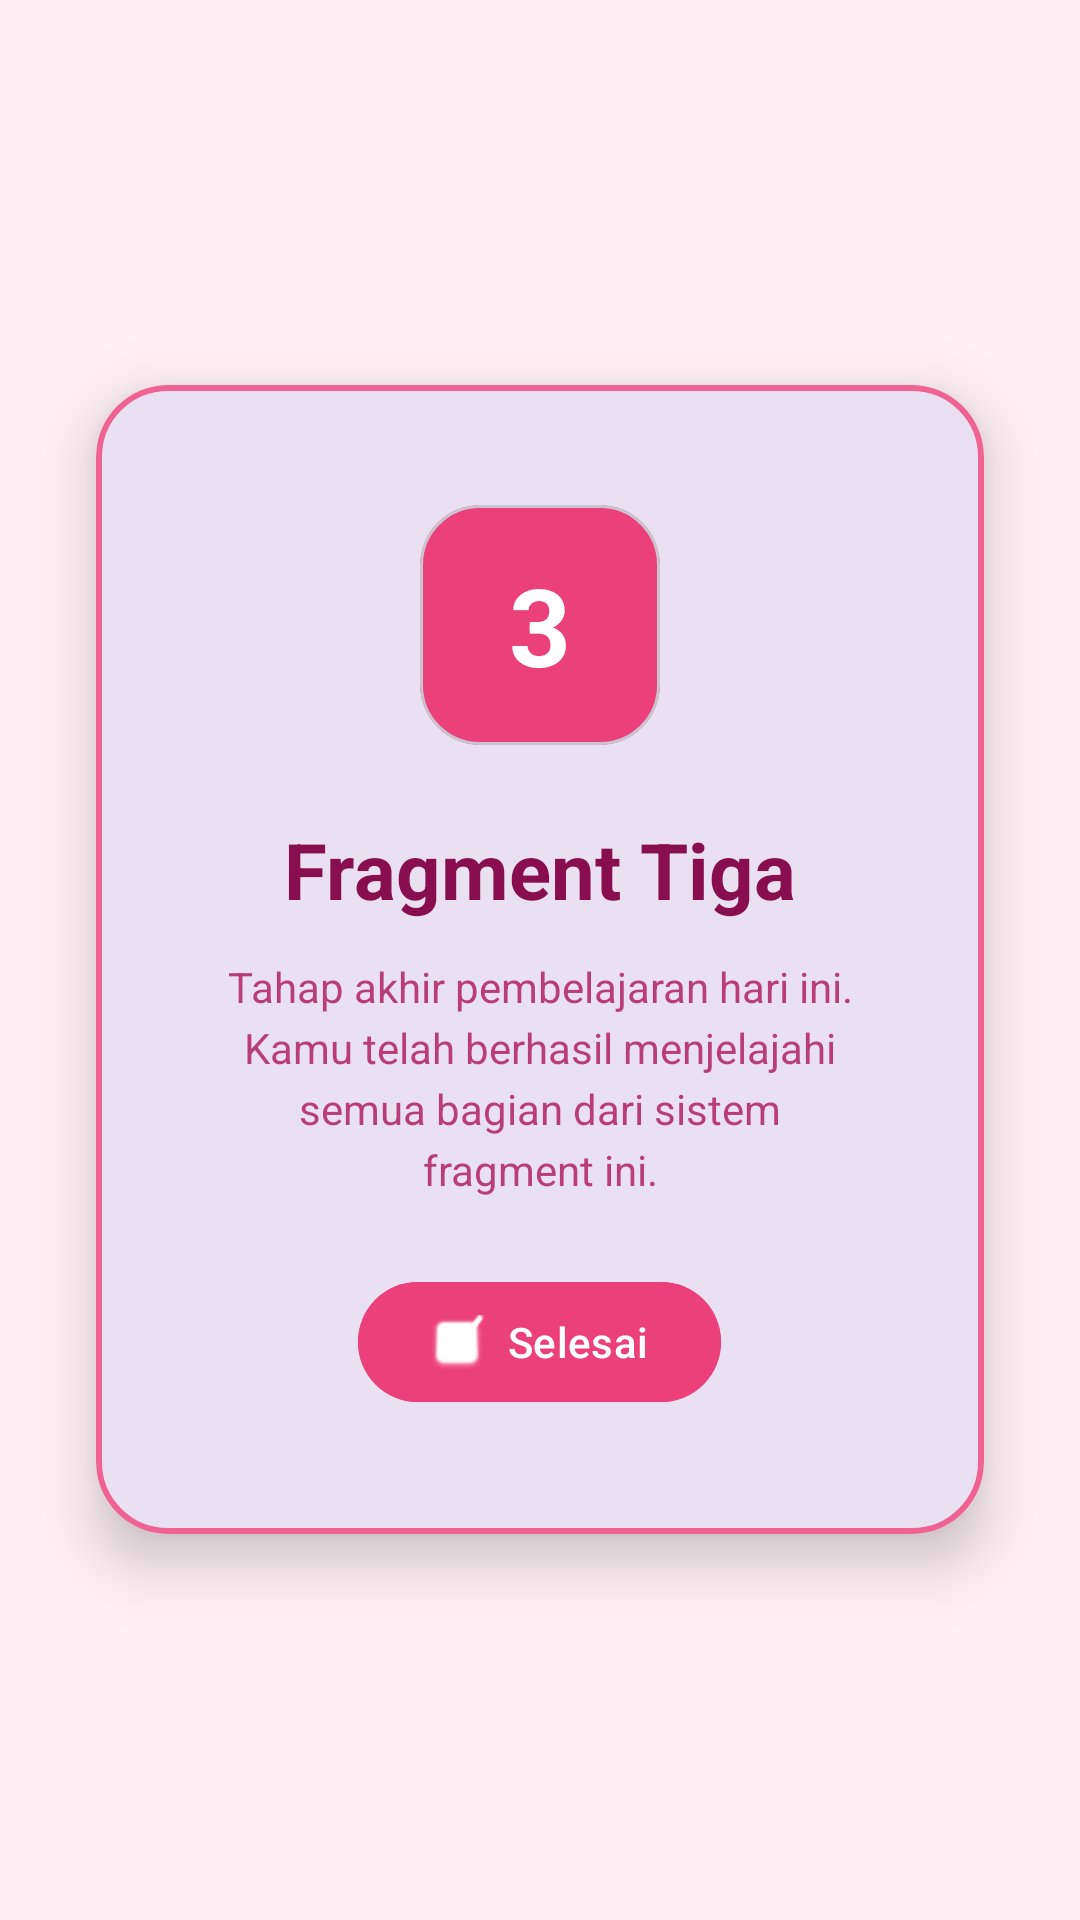

The Android layout XML behind this screen, and the referenced resources:
<!-- AndroidManifest.xml: application theme Theme.GamesApps -->
<!-- res/layout/fragment_tiga.xml -->
<?xml version="1.0" encoding="utf-8"?>
<FrameLayout xmlns:android="http://schemas.android.com/apk/res/android"
    xmlns:app="http://schemas.android.com/apk/res-auto"
    xmlns:tools="http://schemas.android.com/tools"
    android:layout_width="match_parent"
    android:layout_height="match_parent"
    android:background="#FFF0F5"
    tools:context=".Home.pertemuan7.TigaFragment">

    <com.google.android.material.card.MaterialCardView
        android:layout_width="match_parent"
        android:layout_height="wrap_content"
        android:layout_gravity="center"
        android:layout_margin="32dp"
        app:cardCornerRadius="24dp"
        app:cardElevation="12dp"
        app:strokeWidth="2dp"
        app:strokeColor="#F06292">

        <LinearLayout
            android:layout_width="match_parent"
            android:layout_height="wrap_content"
            android:orientation="vertical"
            android:padding="40dp"
            android:gravity="center">

            <com.google.android.material.card.MaterialCardView
                android:layout_width="80dp"
                android:layout_height="80dp"
                app:cardCornerRadius="20dp"
                app:cardElevation="0dp"
                android:backgroundTint="#EC407A"
                android:layout_marginBottom="24dp">

                <TextView
                    android:layout_width="match_parent"
                    android:layout_height="match_parent"
                    android:gravity="center"
                    android:text="3"
                    android:textColor="#FFFFFF"
                    android:textSize="36sp"
                    android:textStyle="bold" />
            </com.google.android.material.card.MaterialCardView>

            <TextView
                android:layout_width="wrap_content"
                android:layout_height="wrap_content"
                android:text="Fragment Tiga"
                android:textColor="#880E4F"
                android:textSize="26sp"
                android:textStyle="bold" />

            <TextView
                android:layout_width="wrap_content"
                android:layout_height="wrap_content"
                android:layout_marginTop="12dp"
                android:text="Tahap akhir pembelajaran hari ini. Kamu telah berhasil menjelajahi semua bagian dari sistem fragment ini."
                android:textAlignment="center"
                android:textColor="#AD1457"
                android:lineSpacingExtra="4dp"
                android:alpha="0.8" />

            <com.google.android.material.button.MaterialButton
                android:layout_width="wrap_content"
                android:layout_height="wrap_content"
                android:layout_marginTop="24dp"
                android:text="Selesai"
                android:textAllCaps="false"
                app:cornerRadius="20dp"
                android:backgroundTint="#EC407A"
                app:icon="@android:drawable/checkbox_on_background"
                app:iconTint="#FFFFFF" />

        </LinearLayout>

    </com.google.android.material.card.MaterialCardView>

</FrameLayout>
<!-- resources referenced by this layout -->
<resources>
  <style name="Theme.GamesApps" parent="Base.Theme.GamesApps" />
  <style name="Base.Theme.GamesApps" parent="Theme.Material3.DayNight.NoActionBar">
          
          
      </style>
</resources>
